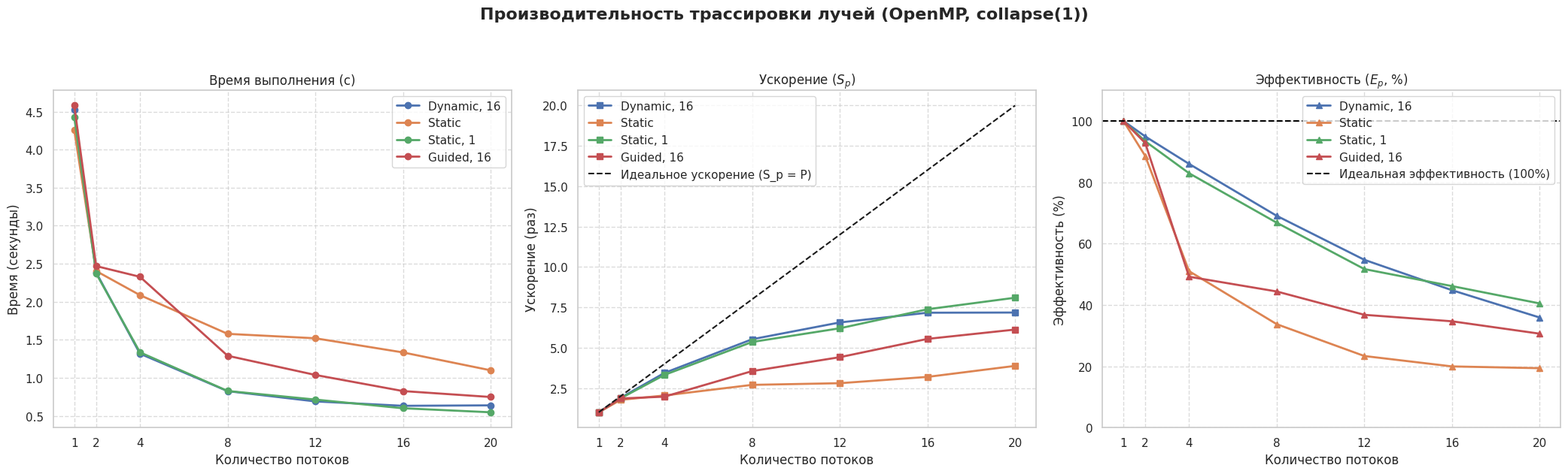
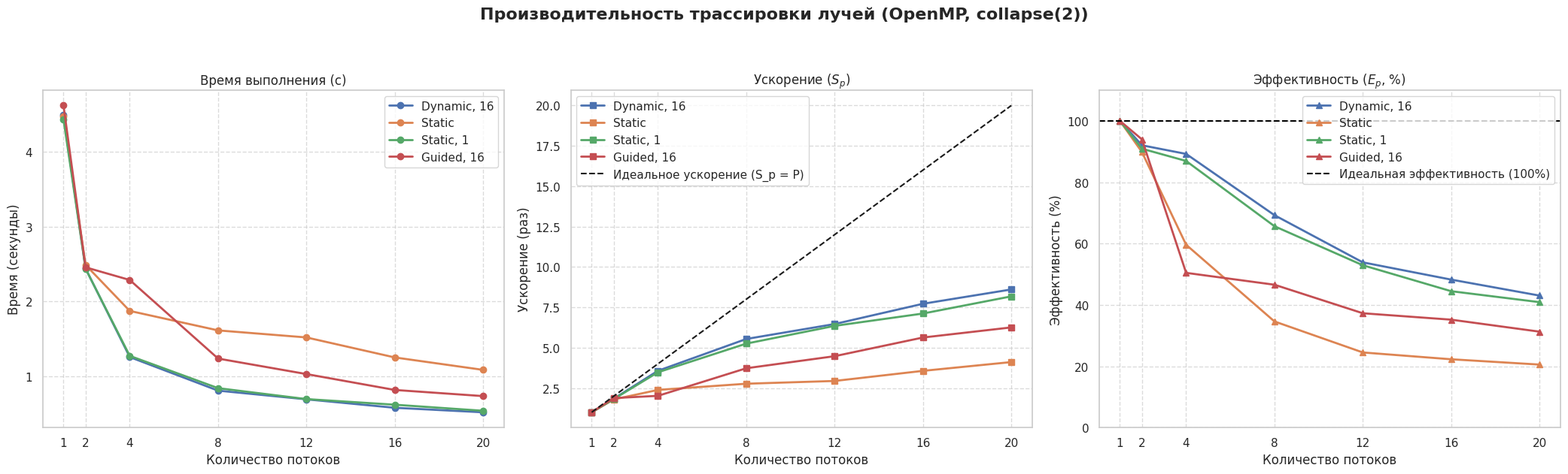

Source code (Python) for these figures, in order:
import matplotlib.pyplot as plt
import seaborn as sns
import numpy as np

sns.set_theme(style="whitegrid", palette="deep", font="DejaVu Sans")
plt.rcParams['axes.unicode_minus'] = False

threads = [1, 2, 4, 8, 12, 16, 20]
strategies = ["Dynamic, 16", "Static", "Static, 1", "Guided, 16"]

# Данные для collapse(1)
time_c1 = {
    "Dynamic, 16": [4.529, 2.386, 1.317, 0.825, 0.690, 0.632, 0.638],
    "Static":      [4.257, 2.404, 2.087, 1.578, 1.520, 1.334, 1.099],
    "Static, 1":   [4.428, 2.372, 1.335, 0.827, 0.714, 0.600, 0.547],
    "Guided, 16":  [4.580, 2.469, 2.328, 1.290, 1.038, 0.826, 0.748]
}
speedup_c1 = {
    "Dynamic, 16": [1.00, 1.8982, 3.4389, 5.5232, 6.5638, 7.1661, 7.1775],
    "Static":      [1.00, 1.7708, 2.0398, 2.6977, 2.8007, 3.1912, 3.8735],
    "Static, 1":   [1.00, 1.8668, 3.3169, 5.3543, 6.2017, 7.3800, 8.0951],
    "Guided, 16":  [1.00, 1.8550, 1.9674, 3.5504, 4.4123, 5.5448, 6.1230]
}
efficiency_c1 = {
    "Dynamic, 16": [100, 94.91, 85.97, 69.04, 54.70, 44.79, 35.89],
    "Static":      [100, 88.54, 51.00, 33.72, 23.34, 19.95, 19.37],
    "Static, 1":   [100, 93.34, 82.92, 66.80, 51.68, 46.13, 40.48],
    "Guided, 16":  [100, 92.75, 49.19, 44.38, 36.77, 34.66, 30.62]
}

# Данные для collapse(2)
time_c2 = {
    "Dynamic, 16": [4.493, 2.441, 1.259, 0.811, 0.695, 0.582, 0.522],
    "Static":      [4.471, 2.489, 1.875, 1.615, 1.521, 1.254, 1.088],
    "Static, 1":   [4.433, 2.438, 1.275, 0.844, 0.698, 0.623, 0.542],
    "Guided, 16":  [4.617, 2.457, 2.288, 1.239, 1.032, 0.820, 0.738]
}
speedup_c2 = {
    "Dynamic, 16": [1.00, 1.8406, 3.5687, 5.5401, 6.4648, 7.7199, 8.6073],
    "Static":      [1.00, 1.7963, 2.3845, 2.7684, 2.9395, 3.5654, 4.1094],
    "Static, 1":   [1.00, 1.8183, 3.4769, 5.2524, 6.3510, 7.1156, 8.1790],
    "Guided, 16":  [1.00, 1.8791, 2.0179, 3.7264, 4.4738, 5.6305, 6.2561]
}
efficiency_c2 = {
    "Dynamic, 16": [100, 92.03, 89.22, 69.25, 53.87, 48.25, 43.04],
    "Static":      [100, 89.82, 59.61, 34.61, 24.50, 22.28, 20.55],
    "Static, 1":   [100, 90.92, 86.92, 65.65, 52.93, 44.47, 40.90],
    "Guided, 16":  [100, 93.96, 50.45, 46.58, 37.28, 35.19, 31.28]
}

def plot_metrics(collapse_type, time_data, speedup_data, eff_data):
    """Функция для построения 3-х графиков для заданного типа collapse"""
    fig, axes = plt.subplots(1, 3, figsize=(21, 6))
    fig.suptitle(f'Производительность трассировки лучей (OpenMP, {collapse_type})', fontsize=16, fontweight='bold', y=1.05)

    ax1 = axes[0]
    for strategy in strategies:
        ax1.plot(threads, time_data[strategy], marker='o', linewidth=2, label=strategy)
    ax1.set_title('Время выполнения (с)')
    ax1.set_xlabel('Количество потоков')
    ax1.set_ylabel('Время (секунды)')
    ax1.set_xticks(threads)
    ax1.legend()
    ax1.grid(True, linestyle='--', alpha=0.7)

    ax2 = axes[1]
    for strategy in strategies:
        ax2.plot(threads, speedup_data[strategy], marker='s', linewidth=2, label=strategy)
    # Линия идеального линейного ускорения
    ax2.plot(threads, threads, 'k--', linewidth=1.5, label='Идеальное ускорение (S_p = P)')
    ax2.set_title('Ускорение ($S_p$)')
    ax2.set_xlabel('Количество потоков')
    ax2.set_ylabel('Ускорение (раз)')
    ax2.set_xticks(threads)
    ax2.legend()
    ax2.grid(True, linestyle='--', alpha=0.7)

    ax3 = axes[2]
    for strategy in strategies:
        ax3.plot(threads, eff_data[strategy], marker='^', linewidth=2, label=strategy)
    # Линия идеальной эффективности
    ax3.axhline(100, color='black', linestyle='--', linewidth=1.5, label='Идеальная эффективность (100%)')
    ax3.set_title('Эффективность ($E_p$, %)')
    ax3.set_xlabel('Количество потоков')
    ax3.set_ylabel('Эффективность (%)')
    ax3.set_xticks(threads)
    ax3.set_ylim(0, 110)
    ax3.legend()
    ax3.grid(True, linestyle='--', alpha=0.7)

    plt.tight_layout()
    filename = f"results_collapse_{collapse_type.lower().replace('(', '').replace(')', '')}.png"
    plt.savefig(filename, dpi=300, bbox_inches='tight')
    print(f"✅ Графики для {collapse_type} сохранены как {filename}")
    plt.show()

print("Генерация графиков...")
plot_metrics("collapse(1)", time_c1, speedup_c1, efficiency_c1)
plot_metrics("collapse(2)", time_c2, speedup_c2, efficiency_c2)
print("Готово!")
